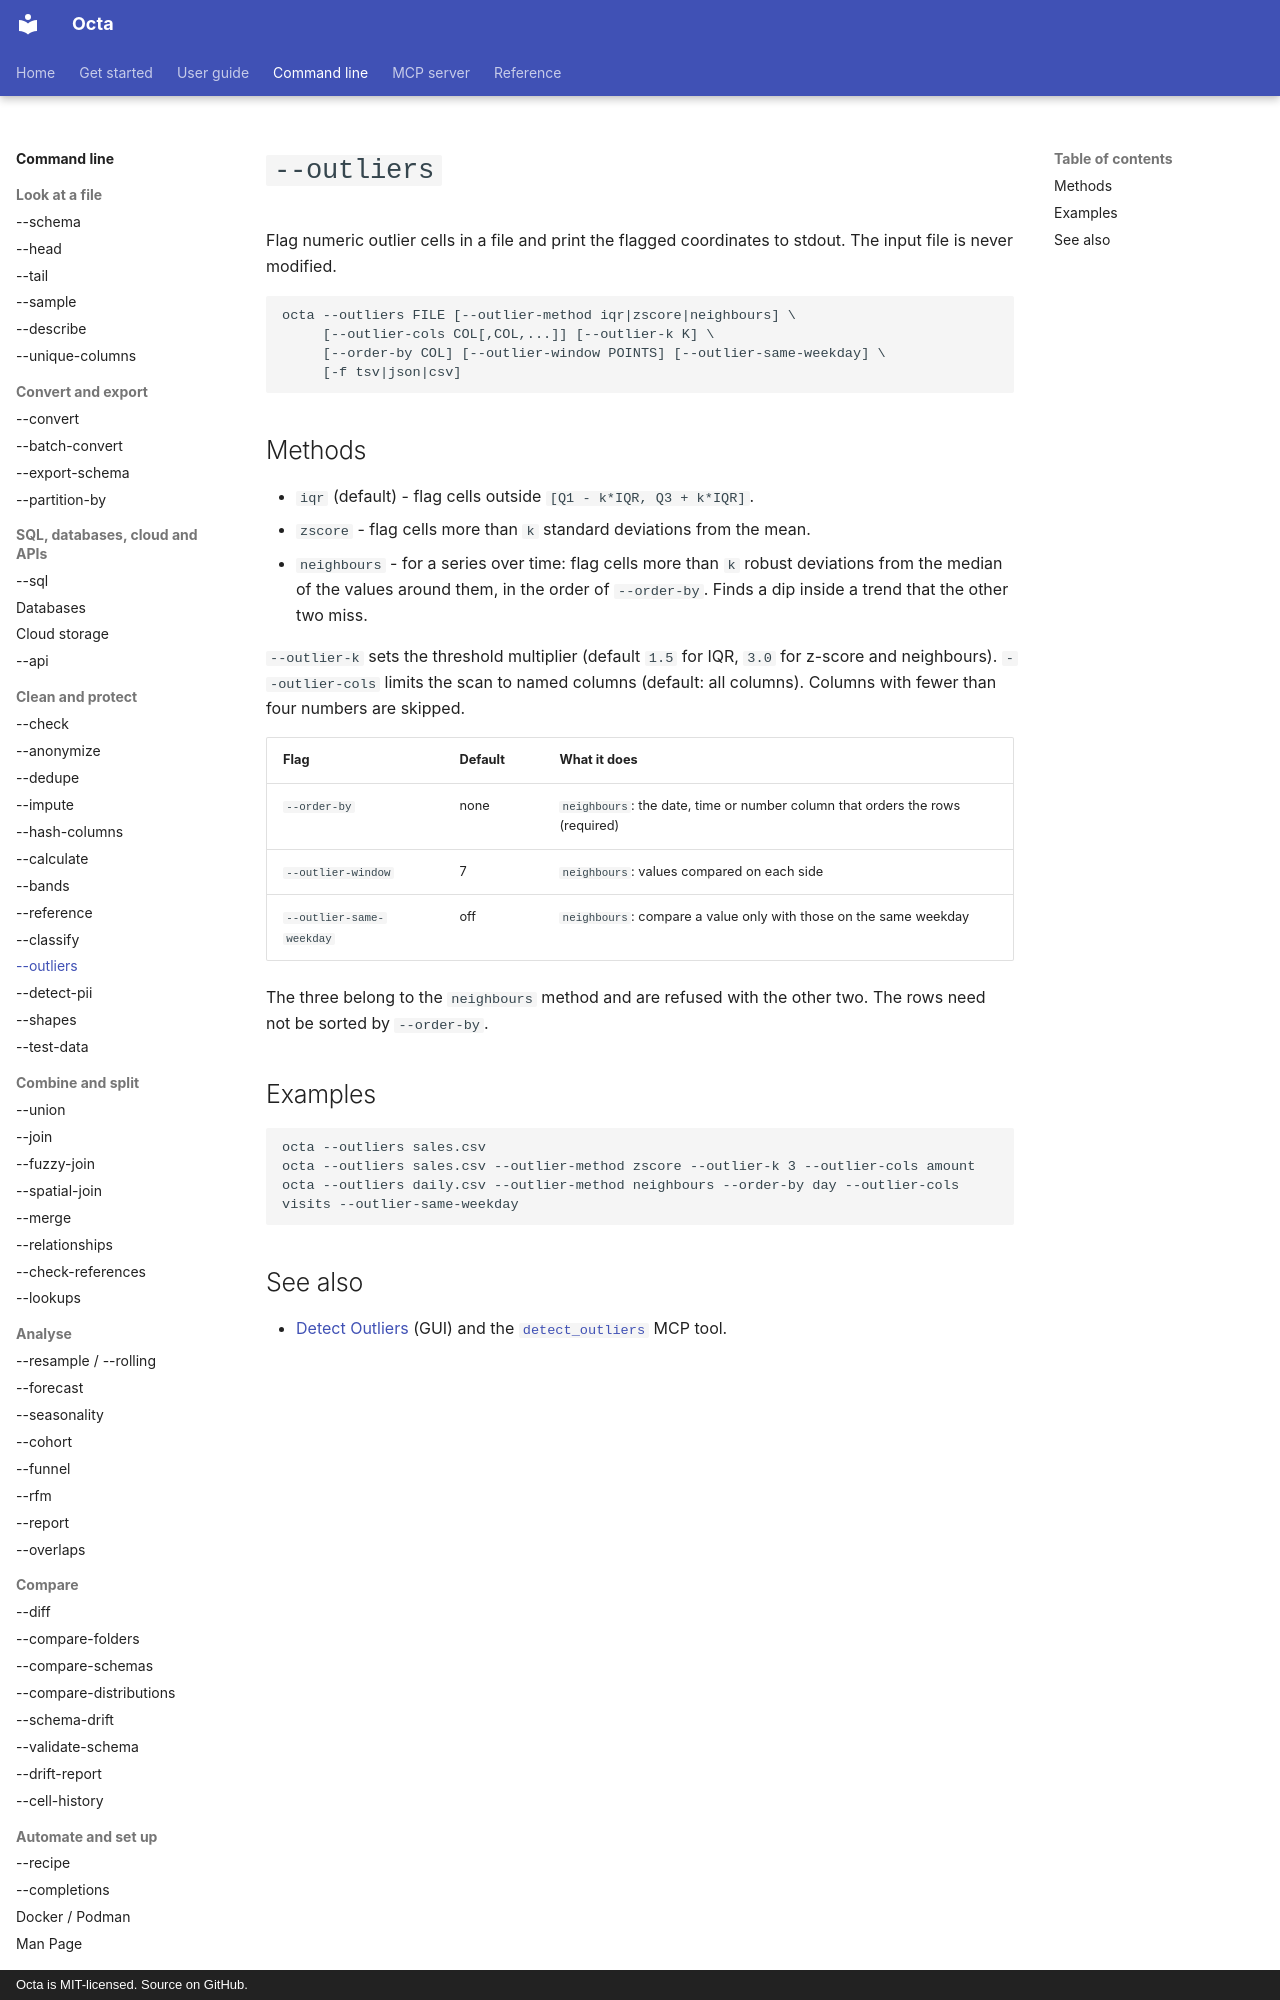

repository: thorstenfoltz/octa · page: cli/outliers/index.html · generator: mkdocs · copyright: Octa is MIT-licensed. Source on GitHub.

# `--outliers`

Flag numeric outlier cells in a file and print the flagged coordinates to
stdout. The input file is never modified.

```
octa --outliers FILE [--outlier-method iqr|zscore|neighbours] \
     [--outlier-cols COL[,COL,...]] [--outlier-k K] \
     [--order-by COL] [--outlier-window POINTS] [--outlier-same-weekday] \
     [-f tsv|json|csv]
```

## Methods

- `iqr` (default) - flag cells outside `[Q1 - k*IQR, Q3 + k*IQR]`.
- `zscore` - flag cells more than `k` standard deviations from the mean.
- `neighbours` - for a series over time: flag cells more than `k` robust
  deviations from the median of the values around them, in the order of
  `--order-by`. Finds a dip inside a trend that the other two miss.

`--outlier-k` sets the threshold multiplier (default `1.5` for IQR, `3.0`
for z-score and neighbours). `--outlier-cols` limits the scan to named columns (default:
all columns). Columns with fewer than four numbers are skipped.

| Flag                     | Default | What it does                                                                  |
|--------------------------|---------|-------------------------------------------------------------------------------|
| `--order-by`             | none    | `neighbours`: the date, time or number column that orders the rows (required) |
| `--outlier-window`       | 7       | `neighbours`: values compared on each side                                    |
| `--outlier-same-weekday` | off     | `neighbours`: compare a value only with those on the same weekday             |

The three belong to the `neighbours` method and are refused with the other
two. The rows need not be sorted by `--order-by`.

## Examples

```
octa --outliers sales.csv
octa --outliers sales.csv --outlier-method zscore --outlier-k 3 --outlier-cols amount
octa --outliers daily.csv --outlier-method neighbours --order-by day --outlier-cols visits --outlier-same-weekday
```
